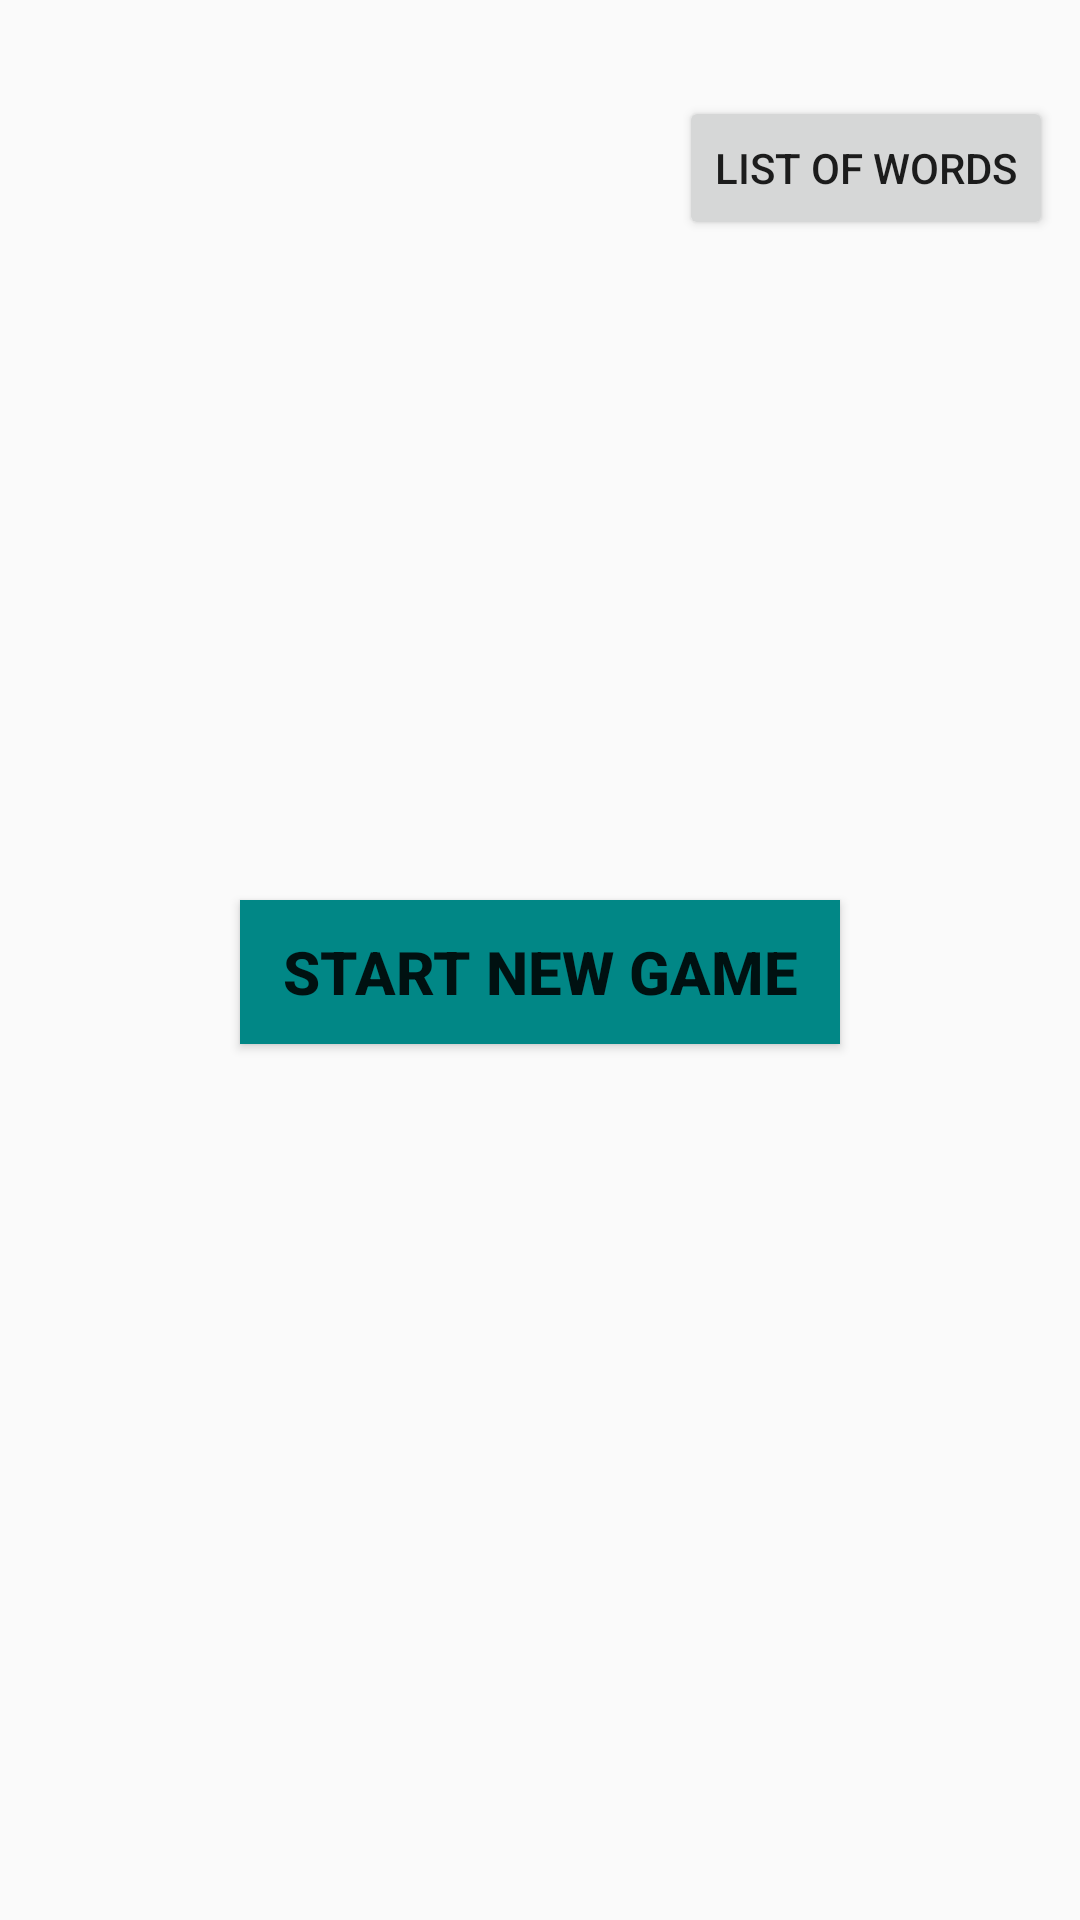

Here is an Android app screen rendered from its layout file. Give the layout XML and the strings, colors and styles it references.
<!-- AndroidManifest.xml: application theme Theme.WheelOfFortune -->
<!-- res/layout/fragment_main.xml -->
<?xml version="1.0" encoding="utf-8"?>
<androidx.constraintlayout.widget.ConstraintLayout xmlns:android="http://schemas.android.com/apk/res/android"
    xmlns:tools="http://schemas.android.com/tools"
    android:layout_width="match_parent"
    android:layout_height="match_parent"
    xmlns:app="http://schemas.android.com/apk/res-auto"
    tools:context=".MainFragment">

    <Button
        android:id="@+id/startGameBtn"
        android:layout_width="200dp"
        android:layout_height="wrap_content"
        android:text="Start New Game"
        android:textSize="20sp"
        android:textStyle="bold"
        android:background="@color/teal_700"
        app:layout_constraintTop_toTopOf="parent"
        app:layout_constraintRight_toRightOf="parent"
        app:layout_constraintLeft_toLeftOf="parent"
        android:layout_marginTop="300dp"
        />

    <Button
        android:id="@+id/listWordsBtn"
        android:layout_width="wrap_content"
        android:layout_height="wrap_content"
        android:layout_marginStart="302dp"
        android:layout_marginTop="32dp"
        android:layout_marginEnd="21dp"
        android:layout_marginBottom="220dp"
        android:text="List of Words"
        app:layout_constraintBottom_toTopOf="@+id/startGameBtn"
        app:layout_constraintEnd_toEndOf="parent"
        app:layout_constraintHorizontal_bias="0.864"
        app:layout_constraintStart_toStartOf="parent"
        app:layout_constraintTop_toTopOf="parent"
        app:layout_constraintVertical_bias="0.0" />


</androidx.constraintlayout.widget.ConstraintLayout>
<!-- resources referenced by this layout -->
<resources>
  <style name="Theme.WheelOfFortune" parent="Theme.AppCompat.Light.NoActionBar">
          
          <item name="colorPrimary">@color/purple_500</item>
          <item name="colorPrimaryVariant">@color/purple_700</item>
          <item name="colorOnPrimary">@color/white</item>
          
          <item name="colorSecondary">@color/teal_200</item>
          <item name="colorSecondaryVariant">@color/teal_700</item>
          <item name="colorOnSecondary">@color/black</item>
          
          <item name="android:statusBarColor" tools:targetApi="l">?attr/colorPrimaryVariant</item>
          
      </style>
  <!-- not gathered from this repository: default colours our renderer supplied (Android Studio template values) -->
  <color name="purple_500">#FF6200EE</color>
  <color name="purple_700">#FF3700B3</color>
  <color name="teal_200">#FF03DAC5</color>
  <color name="teal_700">#FF018786</color>
  <color name="black">#FF000000</color>
  <color name="white">#FFFFFFFF</color>
</resources>
